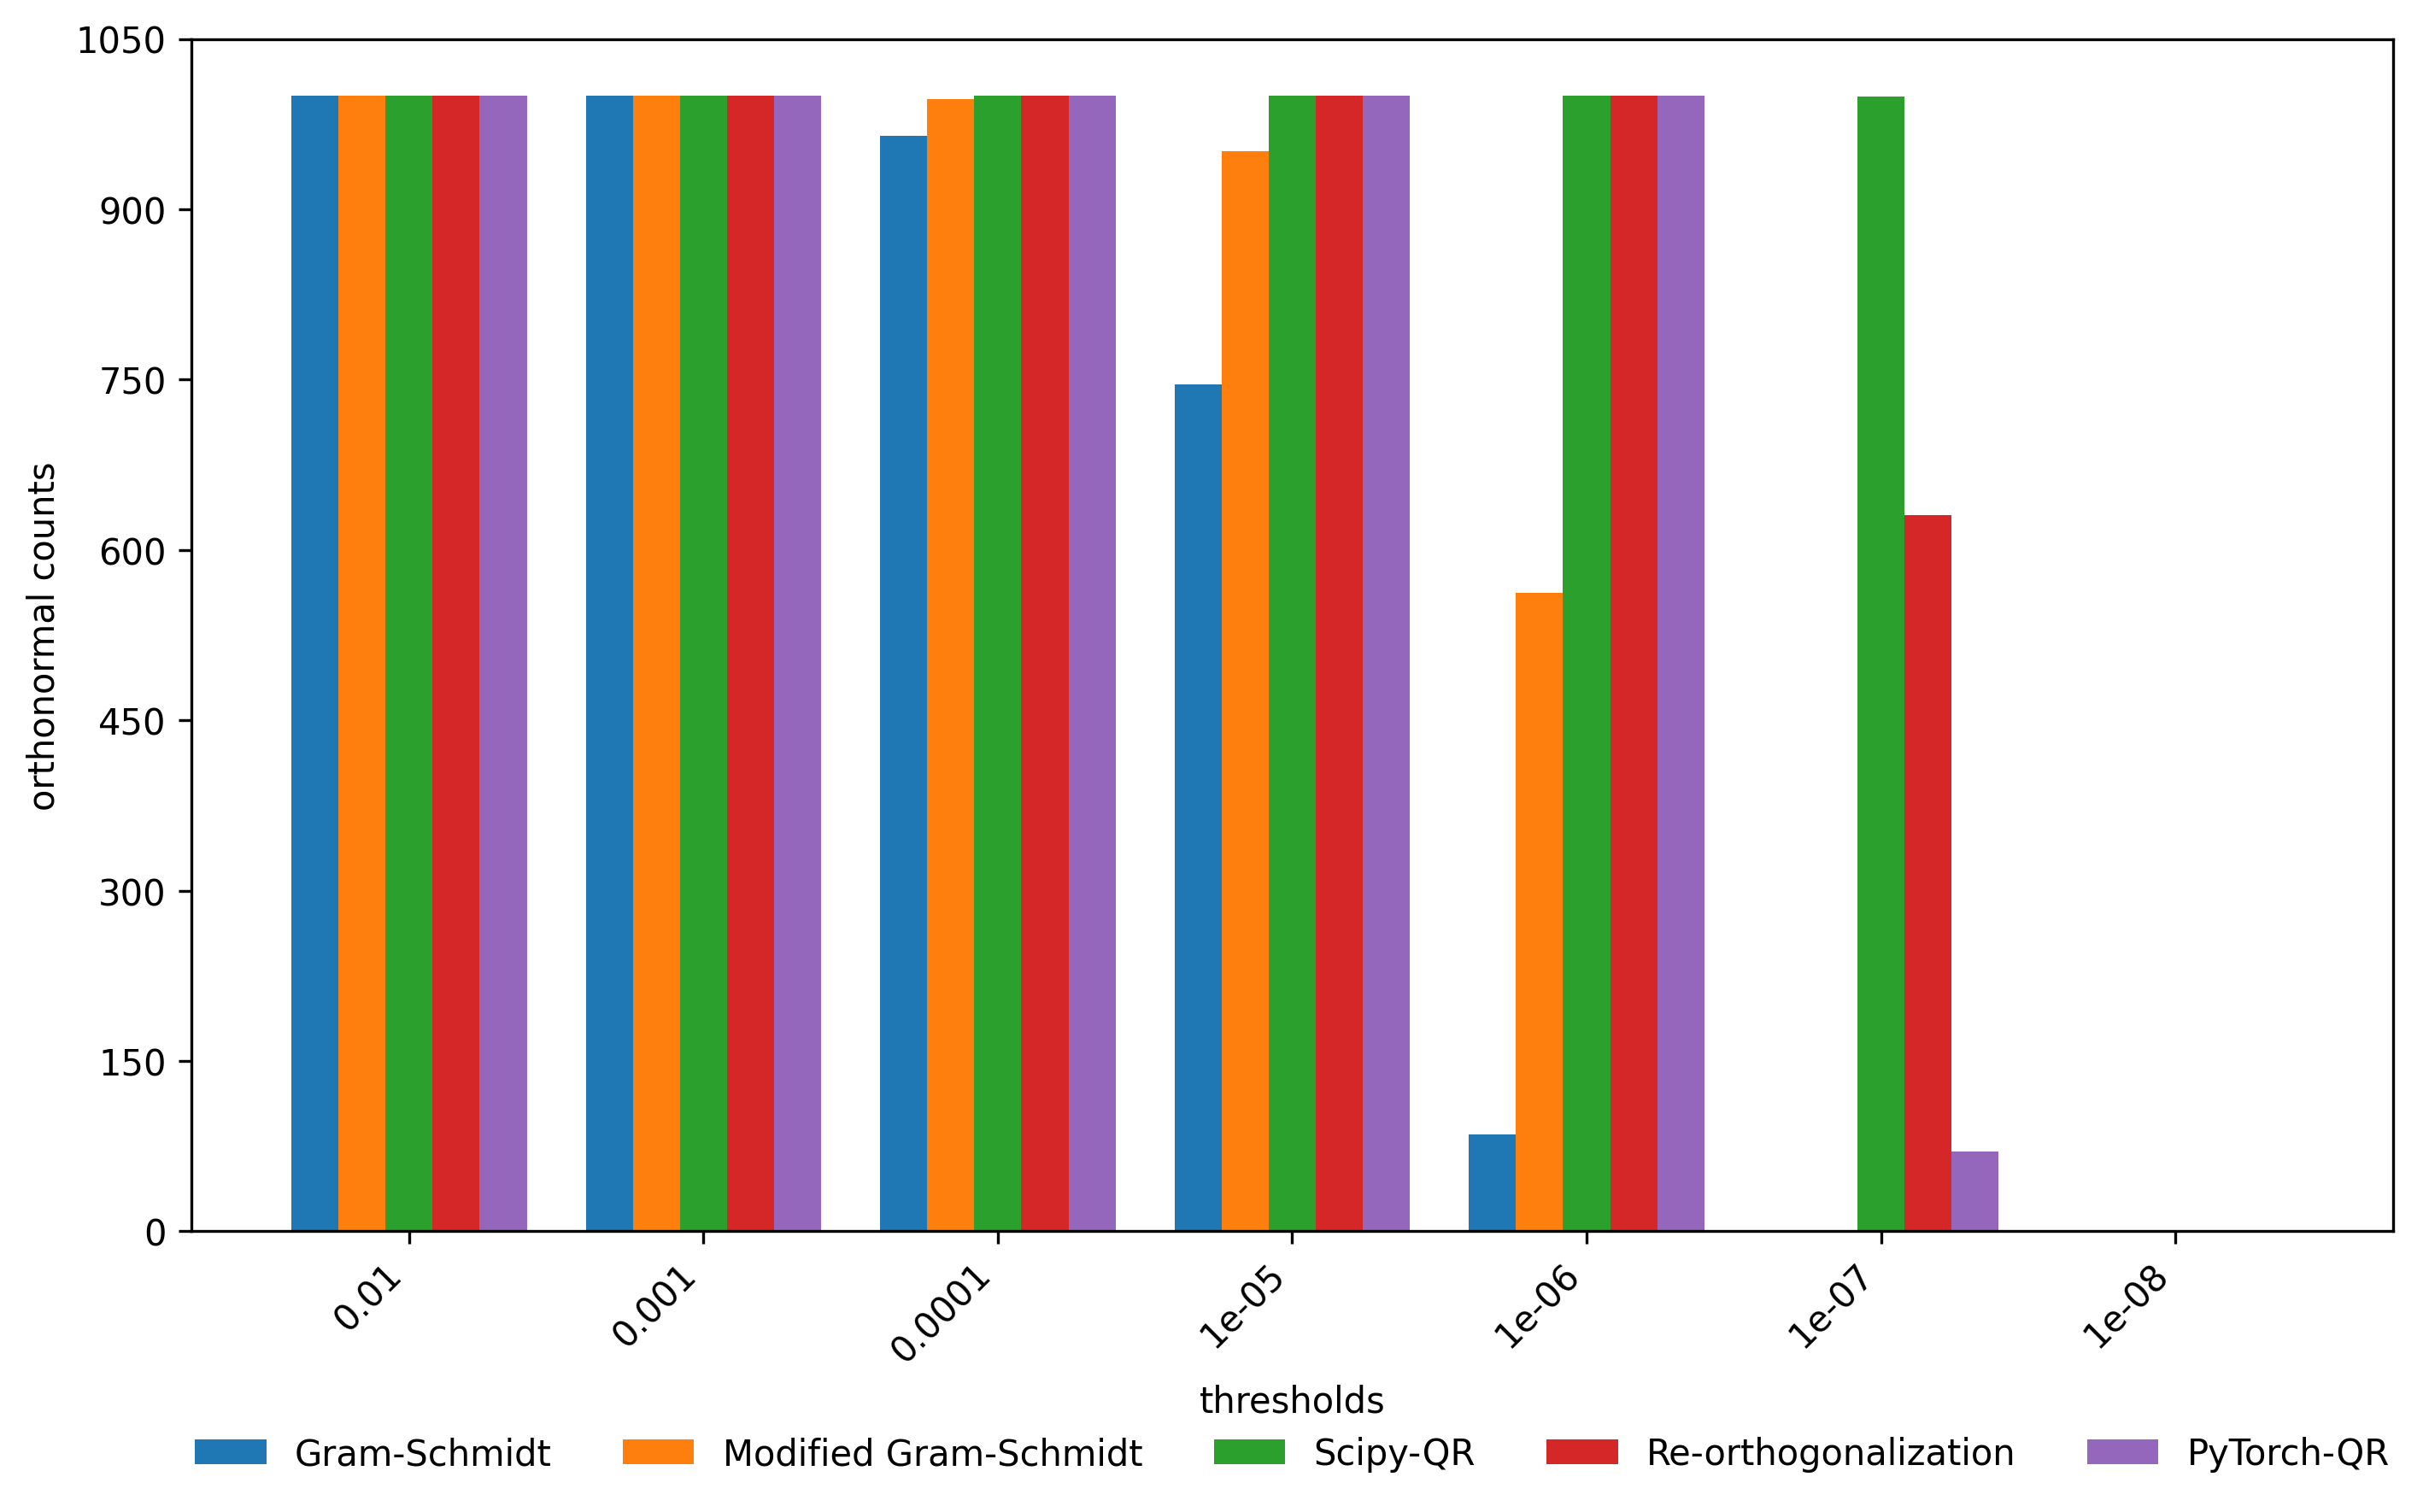

Data behind this chart, as committed beside it:
, gs, mgs, sciQR, re_orth, torch_qr
0.01, 1000, 1000, 1000, 1000, 1000
0.001, 1000, 1000, 1000, 1000, 1000
0.0001, 965, 997, 1000, 1000, 1000
1e-05, 746, 951, 1000, 1000, 1000
1e-06, 85, 562, 1000, 1000, 1000
1e-07, 0, 0, 999, 631, 70
1e-08, 0, 0, 0, 0, 0
